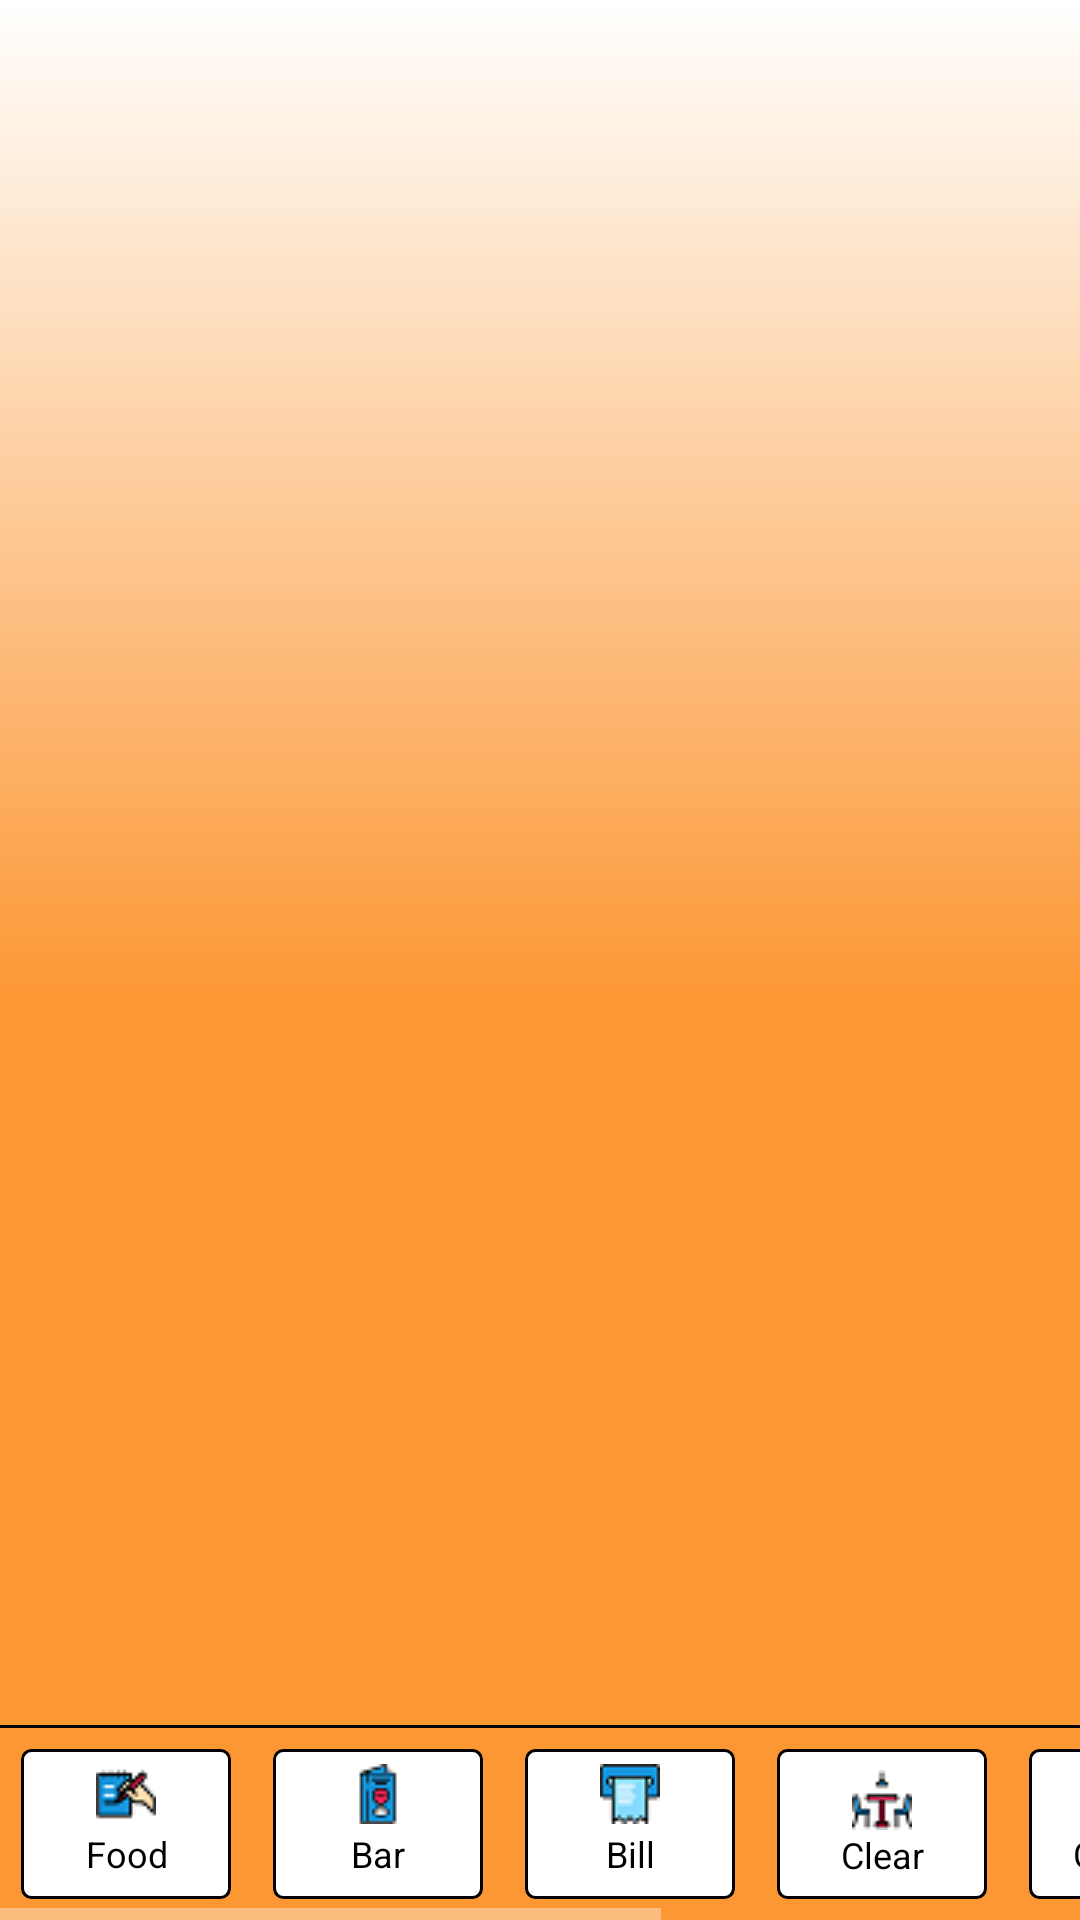

Here is an Android app screen rendered from its layout file. Give the layout XML and the strings, colors and styles it references.
<!-- AndroidManifest.xml: application theme NoActionBar -->
<!-- res/layout/activity_table_selection.xml -->
<?xml version="1.0" encoding="utf-8"?>
<androidx.appcompat.widget.LinearLayoutCompat
    xmlns:android="http://schemas.android.com/apk/res/android"
    xmlns:app="http://schemas.android.com/apk/res-auto"
    xmlns:tools="http://schemas.android.com/tools"
    android:layout_width="match_parent"
    android:layout_height="match_parent"
    android:background="@drawable/bgd_gradient"
    android:orientation="vertical"
    tools:context=".activities.TableSelectionActivity">
    <androidx.appcompat.widget.LinearLayoutCompat
        android:layout_width="match_parent"
        android:layout_height="match_parent"
        android:orientation="vertical"
        android:layout_weight="1">
        <androidx.recyclerview.widget.RecyclerView
            android:id="@+id/recyclerView"
            android:layout_width="match_parent"
            android:layout_height="match_parent"
            android:layout_weight="1"
            android:layout_marginBottom="10dp"/>
    </androidx.appcompat.widget.LinearLayoutCompat>
    <View
        android:layout_width="match_parent"
        android:layout_height="1dp"
        android:background="@color/black"/>
    <HorizontalScrollView
        android:layout_width="match_parent"
        android:layout_height="wrap_content">
        <androidx.appcompat.widget.LinearLayoutCompat
            android:layout_width="match_parent"
            android:layout_height="wrap_content"
            android:orientation="horizontal">
            <androidx.appcompat.widget.AppCompatTextView
                android:id="@+id/order_menu_title"
                android:layout_width="70dp"
                android:layout_height="50dp"
                android:text="@string/food"
                android:layout_margin="7dp"
                android:background="@drawable/back_whiteblack"
                android:textColor="@color/black"
                android:drawableTop="@drawable/food"
                android:textSize="@dimen/small_text"
                android:fontFamily="sans-serif"
                android:padding="5dp"
                android:layout_gravity="center"
                android:gravity="center"
                android:onClick="OnOrderOptionClick"/>
            <androidx.appcompat.widget.AppCompatTextView
                android:id="@+id/bar_order_title"
                android:layout_width="70dp"
                android:layout_height="50dp"
                android:text="@string/bar"
                android:layout_margin="7dp"
                android:background="@drawable/back_whiteblack"
                android:textColor="@color/black"
                android:drawableTop="@drawable/bar"
                android:textSize="@dimen/small_text"
                android:fontFamily="sans-serif"
                android:padding="5dp"
                android:layout_gravity="center"
                android:gravity="center"
                android:onClick="OnBarOrderClick"/>
            <androidx.appcompat.widget.AppCompatTextView
                android:id="@+id/bill_title"
                android:layout_width="70dp"
                android:layout_height="50dp"
                android:text="@string/bill"
                android:layout_margin="7dp"
                android:background="@drawable/back_whiteblack"
                android:textColor="@color/black"
                android:drawableTop="@drawable/reciept"
                android:textSize="@dimen/small_text"
                android:fontFamily="sans-serif"
                android:padding="5dp"
                android:layout_gravity="center"
                android:gravity="center"
                android:onClick="OnBillOptionClick"/>
            <androidx.appcompat.widget.AppCompatTextView
                android:id="@+id/clean_table_title"
                android:layout_width="70dp"
                android:layout_height="50dp"
                android:text="@string/clean"
                android:layout_margin="7dp"
                android:background="@drawable/back_whiteblack"
                android:textColor="@color/black"
                android:drawableTop="@drawable/clear"
                android:textSize="@dimen/small_text"
                android:fontFamily="sans-serif"
                android:padding="7dp"
                android:layout_gravity="center"
                android:gravity="center"
                android:onClick="onClearOptionClick"/>
            <androidx.appcompat.widget.AppCompatTextView
                android:id="@+id/change_table_title"
                android:layout_width="70dp"
                android:layout_height="50dp"
                android:text="@string/change"
                android:layout_margin="7dp"
                android:background="@drawable/back_whiteblack"
                android:textColor="@color/black"
                android:drawableTop="@drawable/change"
                android:textSize="@dimen/small_text"
                android:padding="5dp"
                android:layout_gravity="center"
                android:gravity="center"
                android:onClick="onChangeOptionClick"/>
            <androidx.appcompat.widget.AppCompatTextView
                android:id="@+id/merge_title"
                android:layout_width="70dp"
                android:layout_height="50dp"
                android:text="@string/merge"
                android:layout_margin="7dp"
                android:background="@drawable/back_whiteblack"
                android:textColor="@color/black"
                android:drawableTop="@drawable/merge"
                android:paddingTop="10dp"
                android:textSize="@dimen/small_text"
                android:padding="5dp"
                android:layout_gravity="center"
                android:gravity="center"
                android:onClick="onMergeOptionClick"/>
            <androidx.appcompat.widget.AppCompatTextView
                android:id="@+id/back_title"
                android:layout_width="70dp"
                android:layout_height="50dp"
                android:text="@string/logout"
                android:layout_margin="7dp"
                android:background="@drawable/back_whiteblack"
                android:textColor="@color/black"
                android:drawableTop="@drawable/ic_power"
                android:drawableTint="#0d557d"
                android:textSize="@dimen/small_text"
                android:fontFamily="sans-serif"
                android:padding="5dp"
                android:layout_gravity="center"
                android:gravity="center"
                android:onClick="OnBackOptionClick"/>
        </androidx.appcompat.widget.LinearLayoutCompat>
    </HorizontalScrollView>
</androidx.appcompat.widget.LinearLayoutCompat>
<!-- resources referenced by this layout -->
<resources>
  <color name="black">#FF000000</color>
  <dimen name="small_text">12sp</dimen>
  <!-- drawable back_whiteblack (drawable) -->
  <?xml version="1.0" encoding="utf-8"?>
  <shape xmlns:android="http://schemas.android.com/apk/res/android">
  
      <corners android:radius="3dp" />
      <stroke
          android:width="1dp"
          android:color="@color/black" />
      <solid
          android:color="@color/white"/>
  </shape>
  <!-- drawable bar: png bitmap (drawable-v24, 849 bytes) -->
  <!-- drawable bgd_gradient (drawable) -->
  <?xml version="1.0" encoding="utf-8"?>
  <shape
      xmlns:android="http://schemas.android.com/apk/res/android"
      android:shape="rectangle">
      <gradient
          android:angle="90"
          android:centerColor="@color/balajiorange"
          android:centerX="48%"
          android:endColor="#ffffffff"
          android:startColor="@color/balajiorange"
          android:type="linear"/>
  </shape>
  <!-- drawable change: png bitmap (drawable-v24, 684 bytes) -->
  <!-- drawable clear: png bitmap (drawable-v24, 845 bytes) -->
  <!-- drawable food: png bitmap (drawable-v24, 1004 bytes) -->
  <!-- drawable merge: png bitmap (drawable-v24, 794 bytes) -->
  <!-- drawable reciept: png bitmap (drawable-v24, 879 bytes) -->
  <string name="bar">Bar</string>
  <string name="bill">Bill</string>
  <string name="change">Change</string>
  <string name="clean">Clear</string>
  <string name="food">Food</string>
  <string name="logout">Logout</string>
  <string name="merge">Merge</string>
  <style name="NoActionBar" parent="Theme.AppCompat.NoActionBar">
          <item name="windowActionBarOverlay">false</item>
          <item name="colorPrimary">@android:color/transparent</item>
          <item name="colorPrimaryDark">@android:color/transparent</item>
      </style>
  <color name="white">#FFFFFFFF</color>
  <color name="balajiorange">#fc9734</color>
</resources>
